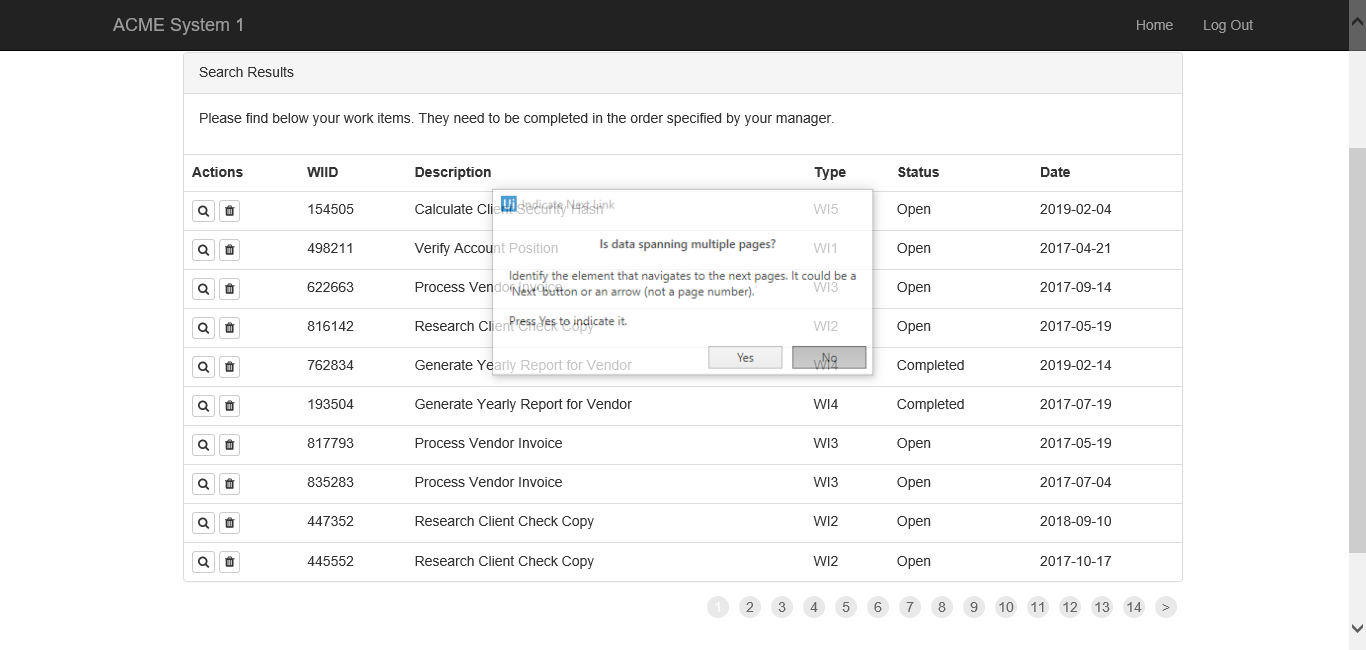
Task: Robotic Enterprise Framework
Workflow: Process

Step 1: Attach Browser 'ACMESyste Page' in window 'ACME System 1 - Work Items'

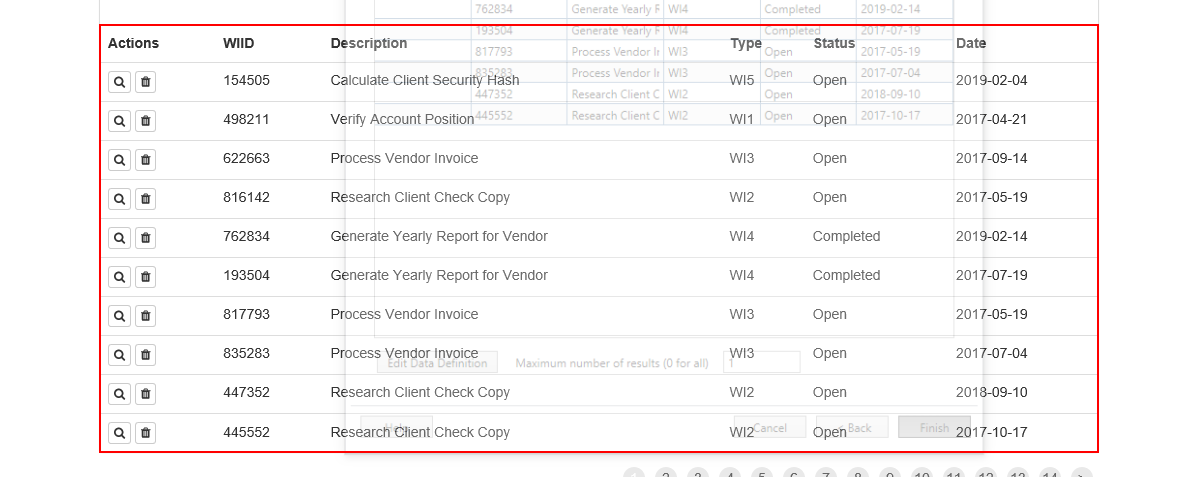
Step 2: get-text from the table